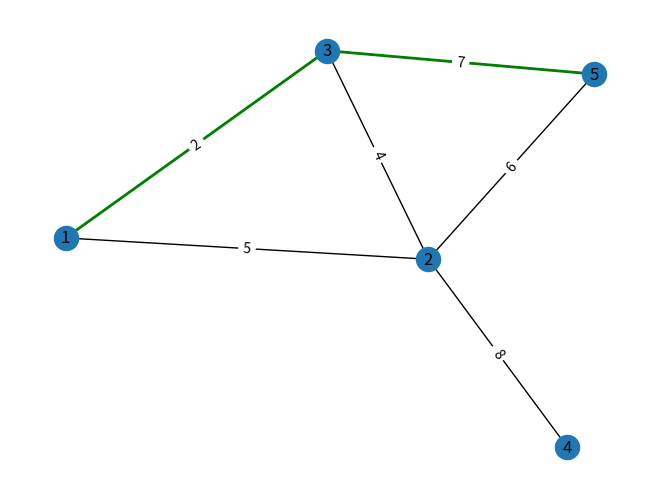

Python code for this plot:
import matplotlib.pyplot as plt
import networkx as nx

# Define the nodes and edges
nodes = [1, 2, 3, 4, 5]
edges = [(1, 2, 5), (1, 3, 2), (2, 3, 4), (2, 4, 8), (2, 5, 6), (3, 5, 7)]

# Create a graph and add nodes and edges
G = nx.Graph()
G.add_nodes_from(nodes)
G.add_weighted_edges_from(edges)

# Initialize the MST
MST = nx.Graph()
MST.add_nodes_from(nodes)

# Boruvka's algorithm
while len(MST.nodes) < len(G.nodes):
    # Find the cheapest edge for each component
    cheapest_edges = {}
    for node in MST.nodes:
        for neighbor in G.neighbors(node):
            if neighbor not in MST.nodes:
                edge_data = G.get_edge_data(node, neighbor)
                edge_weight = edge_data["weight"]
                if node not in cheapest_edges or cheapest_edges[node][2] > edge_weight:
                    cheapest_edges[node] = (node, neighbor, edge_weight)

    # Add the cheapest edges to the MST
    for node, (u, v, w) in cheapest_edges.items():
        MST.add_edge(u, v, weight=w)

# Find the shortest path between nodes 1 and 5
shortest_path = nx.shortest_path(G, source=1, target=5, weight='weight')

# Draw the original graph
pos = nx.spring_layout(G)
nx.draw(G, pos, with_labels=True)

# Draw the MST on top of the original graph
nx.draw_networkx_edges(MST, pos, edge_color='r', width=2)

# Draw the shortest path in green   
nx.draw_networkx_edges(G, pos, edgelist=[(shortest_path[i], shortest_path[i+1]) for i in range(len(shortest_path)-1)], edge_color='g', width=2)

# Draw edge labels
edge_labels = {(u, v): d['weight'] for u, v, d in G.edges(data=True)}
print(edge_labels)
nx.draw_networkx_edge_labels(G, pos, edge_labels=edge_labels)

plt.show()
